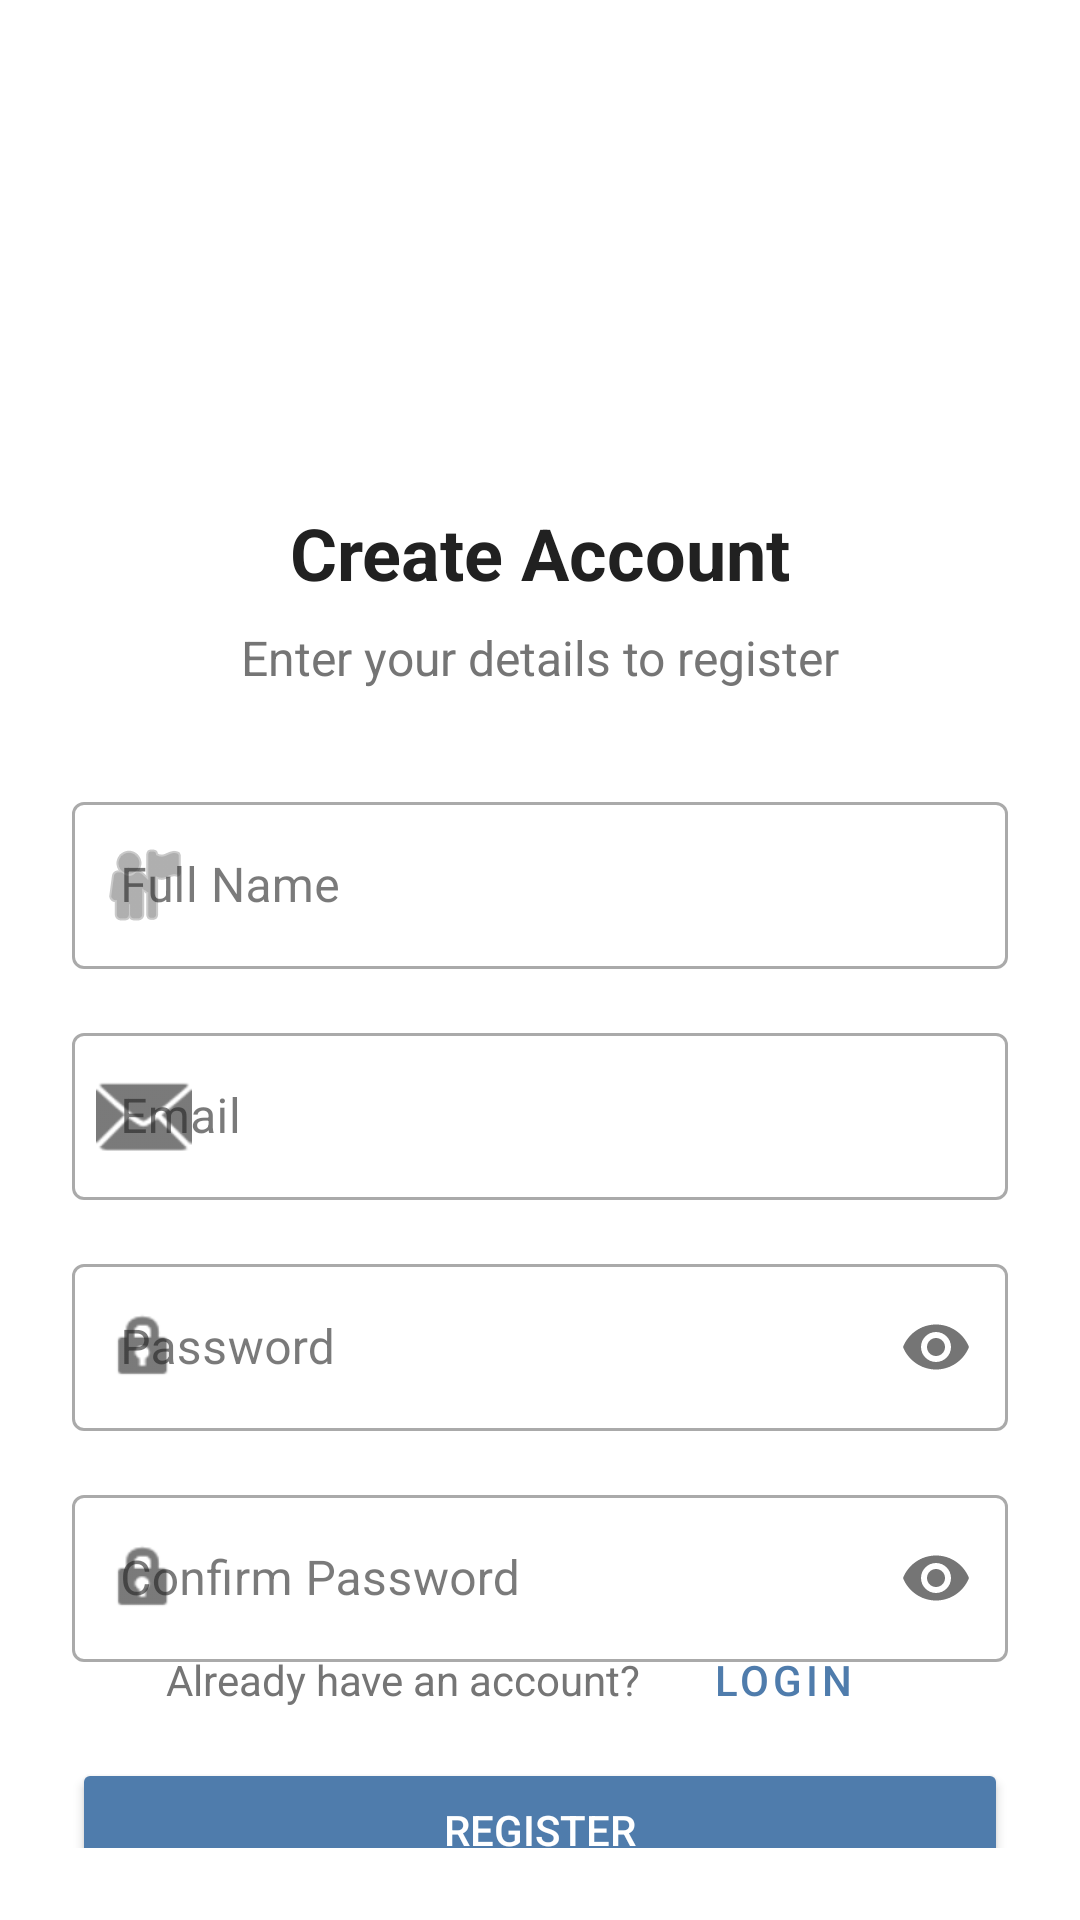

Write the Android layout XML for this screen, with the resource values it uses.
<!-- AndroidManifest.xml: activity theme Theme.RuangJiwa.NoActionBar -->
<!-- res/layout/activity_register.xml -->
<?xml version="1.0" encoding="utf-8"?>
<androidx.constraintlayout.widget.ConstraintLayout xmlns:android="http://schemas.android.com/apk/res/android"
    xmlns:app="http://schemas.android.com/apk/res-auto"
    xmlns:tools="http://schemas.android.com/tools"
    android:layout_width="match_parent"
    android:layout_height="match_parent"
    android:background="@color/background"
    android:padding="24dp">

    <ImageView
        android:id="@+id/logoSmall"
        android:layout_width="80dp"
        android:layout_height="80dp"
        android:layout_marginTop="48dp"
        android:src="@drawable/ic_launcher_foreground"
        app:layout_constraintEnd_toEndOf="parent"
        app:layout_constraintStart_toStartOf="parent"
        app:layout_constraintTop_toTopOf="parent"
        app:tint="@color/primary" />

    <TextView
        android:id="@+id/registerTitle"
        android:layout_width="wrap_content"
        android:layout_height="wrap_content"
        android:layout_marginTop="16dp"
        android:text="Create Account"
        android:textColor="@color/text_primary"
        android:textSize="24sp"
        android:textStyle="bold"
        app:layout_constraintEnd_toEndOf="parent"
        app:layout_constraintStart_toStartOf="parent"
        app:layout_constraintTop_toBottomOf="@+id/logoSmall" />

    <TextView
        android:id="@+id/registerSubtitle"
        android:layout_width="wrap_content"
        android:layout_height="wrap_content"
        android:layout_marginTop="8dp"
        android:text="Enter your details to register"
        android:textColor="@color/text_secondary"
        android:textSize="16sp"
        app:layout_constraintEnd_toEndOf="parent"
        app:layout_constraintStart_toStartOf="parent"
        app:layout_constraintTop_toBottomOf="@+id/registerTitle" />

    <com.google.android.material.textfield.TextInputLayout
        android:id="@+id/nameLayout"
        style="@style/Widget.MaterialComponents.TextInputLayout.OutlinedBox"
        android:layout_width="match_parent"
        android:layout_height="wrap_content"
        android:layout_marginTop="32dp"
        android:hint="Full Name"
        app:layout_constraintEnd_toEndOf="parent"
        app:layout_constraintStart_toStartOf="parent"
        app:layout_constraintTop_toBottomOf="@+id/registerSubtitle"
        app:startIconDrawable="@android:drawable/ic_menu_myplaces">

        <com.google.android.material.textfield.TextInputEditText
            android:id="@+id/nameInput"
            android:layout_width="match_parent"
            android:layout_height="wrap_content"
            android:inputType="textPersonName" />
    </com.google.android.material.textfield.TextInputLayout>

    <com.google.android.material.textfield.TextInputLayout
        android:id="@+id/emailLayout"
        style="@style/Widget.MaterialComponents.TextInputLayout.OutlinedBox"
        android:layout_width="match_parent"
        android:layout_height="wrap_content"
        android:layout_marginTop="16dp"
        android:hint="Email"
        app:layout_constraintEnd_toEndOf="parent"
        app:layout_constraintStart_toStartOf="parent"
        app:layout_constraintTop_toBottomOf="@+id/nameLayout"
        app:startIconDrawable="@android:drawable/ic_dialog_email">

        <com.google.android.material.textfield.TextInputEditText
            android:id="@+id/emailInput"
            android:layout_width="match_parent"
            android:layout_height="wrap_content"
            android:inputType="textEmailAddress" />
    </com.google.android.material.textfield.TextInputLayout>

    <com.google.android.material.textfield.TextInputLayout
        android:id="@+id/passwordLayout"
        style="@style/Widget.MaterialComponents.TextInputLayout.OutlinedBox"
        android:layout_width="match_parent"
        android:layout_height="wrap_content"
        android:layout_marginTop="16dp"
        android:hint="Password"
        app:layout_constraintEnd_toEndOf="parent"
        app:layout_constraintStart_toStartOf="parent"
        app:layout_constraintTop_toBottomOf="@+id/emailLayout"
        app:passwordToggleEnabled="true"
        app:startIconDrawable="@android:drawable/ic_lock_idle_lock">

        <com.google.android.material.textfield.TextInputEditText
            android:id="@+id/passwordInput"
            android:layout_width="match_parent"
            android:layout_height="wrap_content"
            android:inputType="textPassword" />
    </com.google.android.material.textfield.TextInputLayout>

    <com.google.android.material.textfield.TextInputLayout
        android:id="@+id/confirmPasswordLayout"
        style="@style/Widget.MaterialComponents.TextInputLayout.OutlinedBox"
        android:layout_width="match_parent"
        android:layout_height="wrap_content"
        android:layout_marginTop="16dp"
        android:hint="Confirm Password"
        app:layout_constraintEnd_toEndOf="parent"
        app:layout_constraintStart_toStartOf="parent"
        app:layout_constraintTop_toBottomOf="@+id/passwordLayout"
        app:passwordToggleEnabled="true"
        app:startIconDrawable="@android:drawable/ic_lock_idle_lock">

        <com.google.android.material.textfield.TextInputEditText
            android:id="@+id/confirmPasswordInput"
            android:layout_width="match_parent"
            android:layout_height="wrap_content"
            android:inputType="textPassword" />
    </com.google.android.material.textfield.TextInputLayout>

    <Button
        android:id="@+id/registerButton"
        android:layout_width="0dp"
        android:layout_height="wrap_content"
        android:layout_marginTop="32dp"
        android:backgroundTint="@color/primary"
        android:paddingTop="12dp"
        android:paddingBottom="12dp"
        android:text="Register"
        android:textColor="@color/white"
        app:cornerRadius="8dp"
        app:layout_constraintEnd_toEndOf="parent"
        app:layout_constraintStart_toStartOf="parent"
        app:layout_constraintTop_toBottomOf="@+id/confirmPasswordLayout" />

    <LinearLayout
        android:layout_width="wrap_content"
        android:layout_height="wrap_content"
        android:layout_marginBottom="32dp"
        android:gravity="center"
        android:orientation="horizontal"
        app:layout_constraintBottom_toBottomOf="parent"
        app:layout_constraintEnd_toEndOf="parent"
        app:layout_constraintStart_toStartOf="parent">

        <TextView
            android:layout_width="wrap_content"
            android:layout_height="wrap_content"
            android:text="Already have an account? "
            android:textColor="@color/text_secondary" />

        <Button
            android:id="@+id/loginButton"
            style="@style/Widget.MaterialComponents.Button.TextButton"
            android:layout_width="wrap_content"
            android:layout_height="wrap_content"
            android:padding="0dp"
            android:text="Login"
            android:textColor="@color/primary" />
    </LinearLayout>

    <ProgressBar
        android:id="@+id/registerProgressBar"
        style="?android:attr/progressBarStyle"
        android:layout_width="wrap_content"
        android:layout_height="wrap_content"
        android:visibility="gone"
        app:layout_constraintBottom_toBottomOf="@+id/registerButton"
        app:layout_constraintEnd_toEndOf="@+id/registerButton"
        app:layout_constraintStart_toStartOf="@+id/registerButton"
        app:layout_constraintTop_toTopOf="@+id/registerButton" />

</androidx.constraintlayout.widget.ConstraintLayout>
<!-- resources referenced by this layout -->
<resources>
  <color name="background">#FFFFFF</color>
  <color name="primary">#4F7CAC</color>
  <color name="text_primary">#212121</color>
  <color name="text_secondary">#757575</color>
  <color name="white">#FFFFFFFF</color>
  <style name="Theme.RuangJiwa.NoActionBar" parent="Theme.RuangJiwa">
          <item name="windowActionBar">false</item>
          <item name="windowNoTitle">true</item>
          <item name="android:statusBarColor">@color/primary</item>
          <item name="android:windowLightStatusBar">false</item>
      </style>
  <style name="Theme.RuangJiwa" parent="Base.Theme.RuangJiwa" />
  <style name="Base.Theme.RuangJiwa" parent="Theme.Material3.DayNight.NoActionBar">
          <item name="colorPrimary">@color/primary</item>
          <item name="colorPrimaryVariant">@color/primary_dark</item>
          <item name="colorSecondary">@color/secondary</item>
          <item name="colorSecondaryVariant">@color/secondary_dark</item>
          <item name="android:colorBackground">@color/background</item>
          <item name="colorSurface">@color/surface</item>
          <item name="colorOnPrimary">@color/white</item>
          <item name="colorOnSecondary">@color/white</item>
          <item name="colorOnBackground">@color/text_primary</item>
          <item name="colorOnSurface">@color/text_primary</item>
          <item name="android:statusBarColor">@color/white</item>
          <item name="android:windowLightStatusBar">true</item>
          <item name="android:navigationBarColor">@color/white</item>
          <item name="android:windowLightNavigationBar">true</item>
      </style>
  <color name="primary_dark">#3A5E83</color>
  <color name="secondary">#7FB069</color>
  <color name="secondary_dark">#5D8C4B</color>
  <color name="surface">#FFFFFF</color>
</resources>
